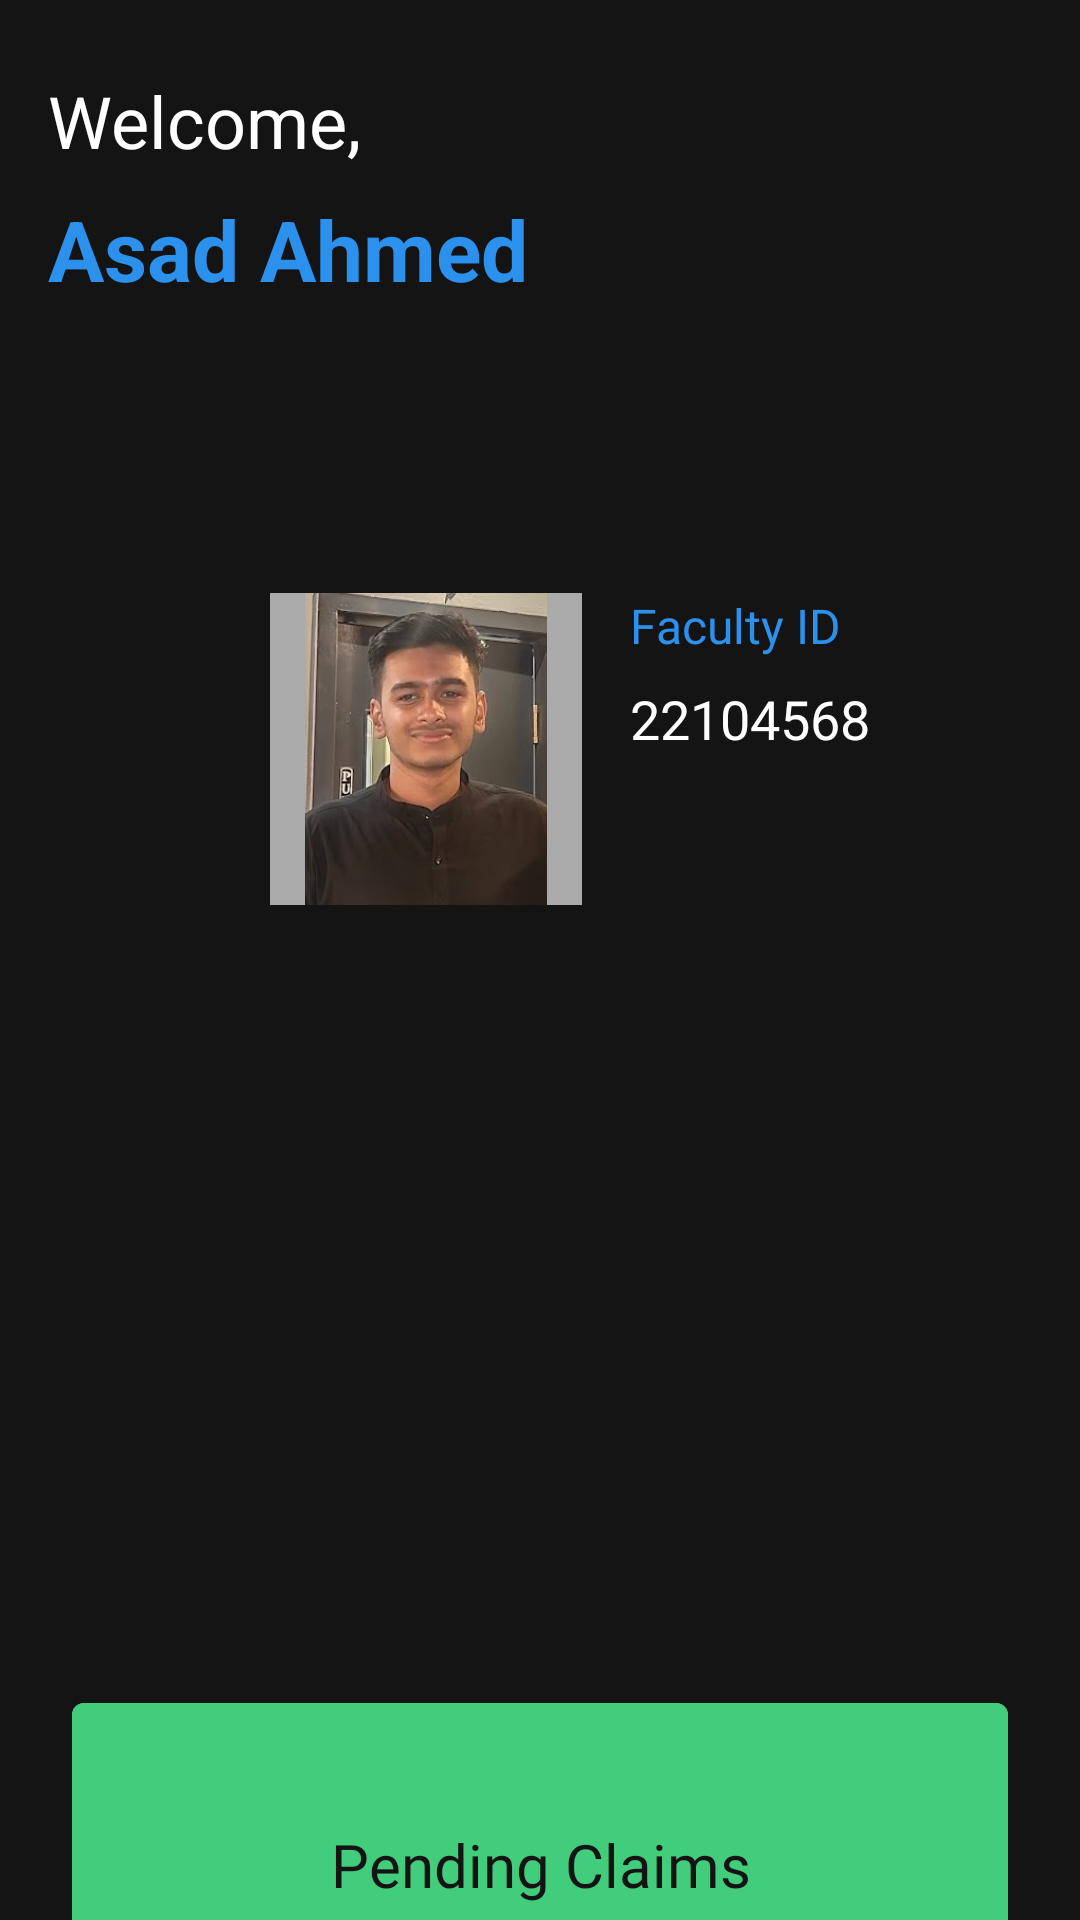

This screen was rendered from an Android layout file. Write that file and the resources it references.
<!-- AndroidManifest.xml: application theme Theme.Attendex -->
<!-- res/layout/activity_teacher_profile.xml -->
<?xml version="1.0" encoding="utf-8"?>
<androidx.constraintlayout.widget.ConstraintLayout xmlns:android="http://schemas.android.com/apk/res/android"
    xmlns:app="http://schemas.android.com/apk/res-auto"
    xmlns:tools="http://schemas.android.com/tools"
    android:layout_width="match_parent"
    android:layout_height="match_parent"
    android:background="@color/black"
    tools:context=".MainActivity">

    <TextView
        android:id="@+id/welcomeText"
        android:layout_width="wrap_content"
        android:layout_height="wrap_content"
        android:layout_marginStart="16dp"
        android:layout_marginTop="24dp"
        android:text="Welcome,"
        android:textColor="@color/white"
        android:textSize="24sp"
        app:layout_constraintStart_toStartOf="parent"
        app:layout_constraintTop_toTopOf="parent" />

    <TextView
        android:id="@+id/teacherName"
        android:layout_width="wrap_content"
        android:layout_height="wrap_content"
        android:layout_marginStart="16dp"
        android:layout_marginTop="8dp"
        android:text="Asad Ahmed"
        android:textColor="@color/colorPrimary"
        android:textSize="28sp"
        android:textStyle="bold"
        app:layout_constraintStart_toStartOf="parent"
        app:layout_constraintTop_toBottomOf="@+id/welcomeText" />

    <ImageView
        android:id="@+id/teacherImage"
        android:layout_width="104dp"
        android:layout_height="104dp"
        android:layout_marginStart="90dp"
        android:layout_marginTop="96dp"
        android:background="@android:color/darker_gray"
        android:src="@drawable/asad1"
        app:layout_constraintStart_toStartOf="parent"
        app:layout_constraintTop_toBottomOf="@+id/teacherName" />

    <TextView
        android:id="@+id/facultyIdLabel"
        android:layout_width="wrap_content"
        android:layout_height="wrap_content"
        android:layout_marginStart="16dp"
        android:fontFamily="@font/inter_semibold"
        android:text="Faculty ID"
        android:textColor="@color/colorPrimary"
        android:textSize="16sp"
        app:layout_constraintStart_toEndOf="@+id/teacherImage"
        app:layout_constraintTop_toTopOf="@+id/teacherImage" />

    <TextView
        android:id="@+id/facultyIdValue"
        android:layout_width="wrap_content"
        android:layout_height="wrap_content"
        android:layout_marginStart="16dp"
        android:layout_marginTop="8dp"
        android:fontFamily="@font/inter_semibold"
        android:text="22104568"
        android:textColor="@color/white"
        android:textSize="18sp"
        app:layout_constraintStart_toEndOf="@+id/teacherImage"
        app:layout_constraintTop_toBottomOf="@+id/facultyIdLabel" />

    <GridLayout
        android:id="@+id/buttonGrid"
        android:layout_width="0dp"
        android:layout_height="wrap_content"
        android:layout_marginStart="16dp"
        android:layout_marginTop="252dp"
        android:layout_marginEnd="16dp"
        android:columnCount="2"
        android:rowCount="2"
        app:layout_constraintEnd_toEndOf="parent"
        app:layout_constraintHorizontal_bias="0.0"
        app:layout_constraintStart_toStartOf="parent"
        app:layout_constraintTop_toBottomOf="@+id/teacherImage">

        <com.google.android.material.button.MaterialButton
            android:id="@+id/pendingClaimsButton"
            style="@style/Widget.MaterialComponents.Button.OutlinedButton"
            android:layout_width="4dp"
            android:layout_height="120dp"
            android:layout_columnWeight="1"
            android:layout_margin="8dp"
            android:fontFamily="@font/inter_semibold"
            android:padding="16dp"
            android:text="Pending Claims"
            android:textAppearance="@style/TextAppearance.AppCompat.Large"
            android:textColor="@color/black"
            android:textSize="20sp"
            app:backgroundTint="@color/green"
            app:elevation="10dp"
            app:strokeColor="@color/green" />

    </GridLayout>


</androidx.constraintlayout.widget.ConstraintLayout>
<!-- resources referenced by this layout -->
<resources>
  <color name="black">#141414</color>
  <color name="colorPrimary">#2B91ED</color>
  <color name="green">#42CD7C</color>
  <color name="white">#FFFFFFFF</color>
  <!-- drawable asad1: jpg bitmap (drawable, 16931 bytes) -->
  <style name="Theme.Attendex" parent="Base.Theme.Attendex" />
  <style name="Base.Theme.Attendex" parent="Theme.Material3.DayNight.NoActionBar">
          
          <item name="colorPrimary">@color/colorPrimary</item>
          <item name="colorOnPrimary">@android:color/white</item>
          <item name="android:statusBarColor">@color/colorPrimaryDark</item>
          <item name="android:windowBackground">@android:color/white</item>
      </style>
  <color name="colorPrimaryDark">#196CB6</color>
</resources>
